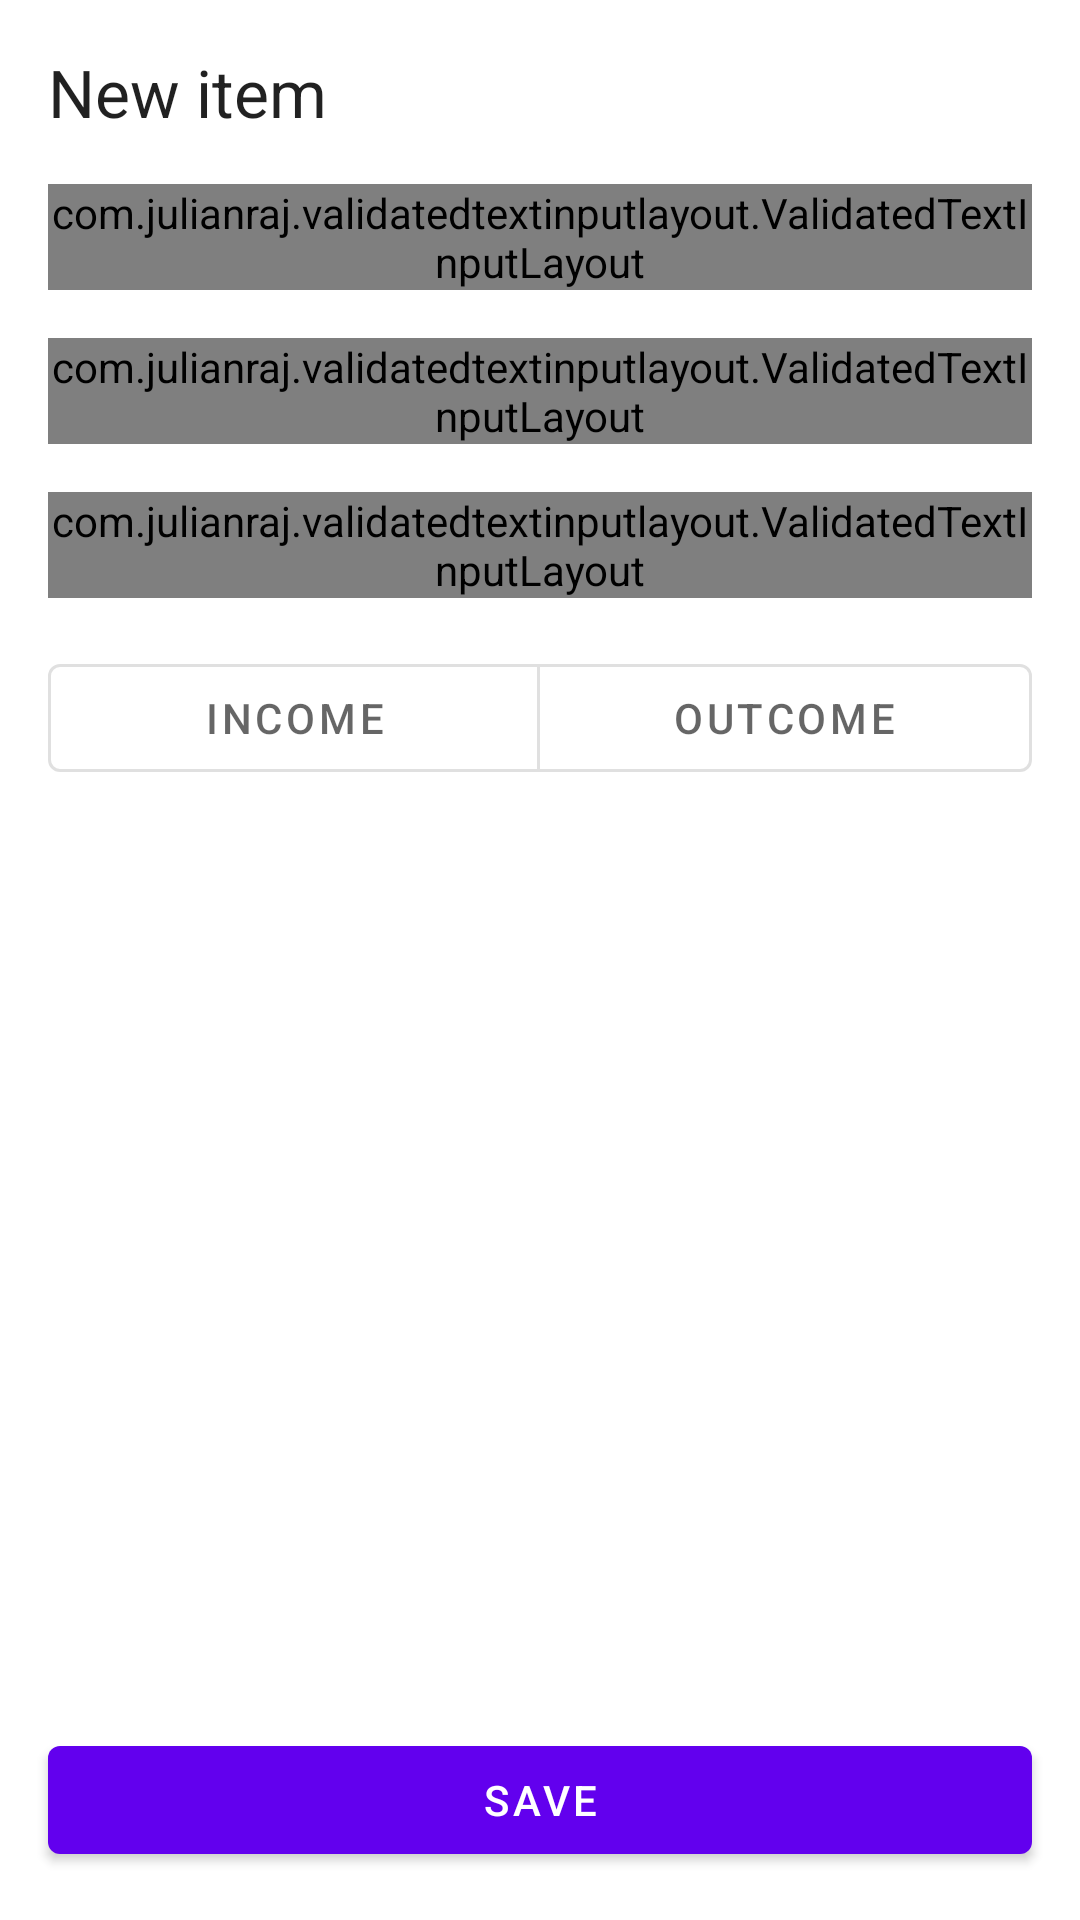

Android layout source for this screen:
<!-- AndroidManifest.xml: application theme Theme.NumbrsDemo -->
<!-- res/layout/fragment_add_item.xml -->
<?xml version="1.0" encoding="utf-8"?>
<FrameLayout xmlns:android="http://schemas.android.com/apk/res/android"
    xmlns:app="http://schemas.android.com/apk/res-auto"
    xmlns:tools="http://schemas.android.com/tools"
    xmlns:validation="http://schemas.android.com/apk/res-auto"
    android:layout_width="match_parent"
    android:layout_height="match_parent"
    tools:context=".MainActivity">

    <androidx.constraintlayout.widget.ConstraintLayout
        android:layout_width="match_parent"
        android:layout_height="match_parent">

        <TextView
            android:id="@+id/textView"
            android:layout_width="wrap_content"
            android:layout_height="wrap_content"
            android:layout_margin="16dp"
            android:text="@string/new_item"
            android:textAppearance="@style/TextAppearance.AppCompat.Large"
            validation:layout_constraintStart_toStartOf="parent"
            validation:layout_constraintTop_toTopOf="parent" />

        <com.julianraj.validatedtextinputlayout.ValidatedTextInputLayout
            android:id="@+id/tilDate"
            style="@style/Widget.MaterialComponents.TextInputLayout.OutlinedBox"
            android:layout_width="0dp"
            android:layout_height="wrap_content"
            android:layout_margin="16dp"
            android:hint="@string/date_label"
            app:endIconDrawable="@drawable/ic_baseline_calendar_today_24"
            app:endIconMode="custom"
            validation:autoTrim="true"
            validation:isRequired="true"
            validation:layout_constraintEnd_toEndOf="parent"
            validation:layout_constraintStart_toStartOf="parent"
            validation:layout_constraintTop_toBottomOf="@+id/textView"
            validation:requiredValidationMessage="@string/required_field">

            <com.google.android.material.textfield.TextInputEditText
                android:id="@+id/edtDate"
                android:layout_width="match_parent"
                android:layout_height="wrap_content"
                android:layout_gravity="center"
                android:inputType="textCapWords" />

        </com.julianraj.validatedtextinputlayout.ValidatedTextInputLayout>

        <View
            android:id="@+id/dateSurface"
            android:layout_width="0dp"
            android:layout_height="0dp"
            android:layout_margin="4dp"
            android:background="?android:attr/selectableItemBackground"
            validation:layout_constraintBottom_toBottomOf="@+id/tilDate"
            validation:layout_constraintEnd_toEndOf="@+id/tilDate"
            validation:layout_constraintStart_toStartOf="@+id/tilDate"
            validation:layout_constraintTop_toTopOf="@+id/tilDate" />


        <com.julianraj.validatedtextinputlayout.ValidatedTextInputLayout
            android:id="@+id/tilName"
            style="@style/Widget.MaterialComponents.TextInputLayout.OutlinedBox"
            android:layout_width="0dp"
            android:layout_height="wrap_content"
            android:layout_margin="16dp"
            android:hint="@string/name"
            validation:autoTrim="true"
            validation:isRequired="true"
            validation:layout_constraintEnd_toEndOf="parent"
            validation:layout_constraintStart_toStartOf="parent"
            validation:layout_constraintTop_toBottomOf="@+id/tilDate"
            validation:requiredValidationMessage="@string/required_field">

            <com.google.android.material.textfield.TextInputEditText
                android:id="@+id/edtName"
                android:layout_width="match_parent"
                android:layout_height="wrap_content"
                android:layout_gravity="center"
                android:inputType="textCapWords" />

        </com.julianraj.validatedtextinputlayout.ValidatedTextInputLayout>

        <com.julianraj.validatedtextinputlayout.ValidatedTextInputLayout
            android:id="@+id/tilValue"
            style="@style/Widget.MaterialComponents.TextInputLayout.OutlinedBox"
            android:layout_width="0dp"
            android:layout_height="wrap_content"
            android:layout_margin="16dp"
            android:hint="@string/value"
            validation:autoTrim="true"
            validation:isRequired="true"
            validation:layout_constraintEnd_toEndOf="parent"
            validation:layout_constraintStart_toStartOf="parent"
            validation:layout_constraintTop_toBottomOf="@+id/tilName"
            validation:requiredValidationMessage="@string/required_field">

            <com.google.android.material.textfield.TextInputEditText
                android:id="@+id/edtValue"
                android:layout_width="match_parent"
                android:layout_height="wrap_content"
                android:layout_gravity="center"
                android:inputType="numberDecimal|numberSigned" />

        </com.julianraj.validatedtextinputlayout.ValidatedTextInputLayout>

        <com.google.android.material.button.MaterialButtonToggleGroup
            android:id="@+id/toggleButtonGroup"
            android:layout_width="0dp"
            android:layout_height="wrap_content"
            android:layout_margin="16dp"
            android:gravity="center"
            validation:layout_constraintEnd_toEndOf="parent"
            validation:layout_constraintStart_toStartOf="parent"
            validation:layout_constraintTop_toBottomOf="@+id/tilValue">

            <com.google.android.material.button.MaterialButton
                android:id="@+id/catIncome"
                style="?attr/materialButtonOutlinedStyle"
                android:layout_width="match_parent"
                android:layout_height="wrap_content"
                android:layout_weight="5"
                android:text="@string/income" />

            <com.google.android.material.button.MaterialButton
                android:id="@+id/catOutcome"
                style="?attr/materialButtonOutlinedStyle"
                android:layout_width="match_parent"
                android:layout_height="wrap_content"
                android:layout_weight="5"
                android:text="@string/outcome" />

        </com.google.android.material.button.MaterialButtonToggleGroup>

        <TextView
            android:id="@+id/toggleButtonGroupError"
            android:layout_width="wrap_content"
            android:layout_height="wrap_content"
            android:layout_marginStart="8dp"
            android:text="@string/required_field"
            android:textColor="#AA0000"
            android:textSize="13sp"
            android:visibility="gone"
            tools:visibility="visible"
            validation:layout_constraintStart_toStartOf="@+id/toggleButtonGroup"
            validation:layout_constraintTop_toBottomOf="@+id/toggleButtonGroup" />

        <com.google.android.material.button.MaterialButton
            android:id="@+id/btnSave"
            android:layout_width="0dp"
            android:layout_height="wrap_content"
            android:layout_margin="16dp"
            android:text="@string/save"
            validation:layout_constraintBottom_toBottomOf="parent"
            validation:layout_constraintEnd_toEndOf="parent"
            validation:layout_constraintStart_toStartOf="parent" />

    </androidx.constraintlayout.widget.ConstraintLayout>
</FrameLayout>
<!-- resources referenced by this layout -->
<resources>
  <string name="date_label">Date</string>
  <string name="income">income</string>
  <string name="name">Name</string>
  <string name="new_item">New item</string>
  <string name="outcome">outcome</string>
  <string name="required_field">Required field</string>
  <string name="save">Save</string>
  <string name="value">Value</string>
  <style name="Theme.NumbrsDemo" parent="Theme.MaterialComponents.DayNight.DarkActionBar">
          
          <item name="colorPrimary">@color/purple_500</item>
          <item name="colorPrimaryVariant">@color/purple_700</item>
          <item name="colorOnPrimary">@color/white</item>
          
          <item name="colorSecondary">@color/teal_200</item>
          <item name="colorSecondaryVariant">@color/teal_700</item>
          <item name="colorOnSecondary">@color/black</item>
          
          <item name="android:statusBarColor" tools:targetApi="l">?attr/colorPrimaryVariant</item>
          
      </style>
  <color name="purple_500">#FF6200EE</color>
  <color name="purple_700">#FF3700B3</color>
  <color name="white">#FFFFFFFF</color>
  <color name="teal_200">#FF03DAC5</color>
  <color name="teal_700">#FF018786</color>
  <color name="black">#FF000000</color>
</resources>
